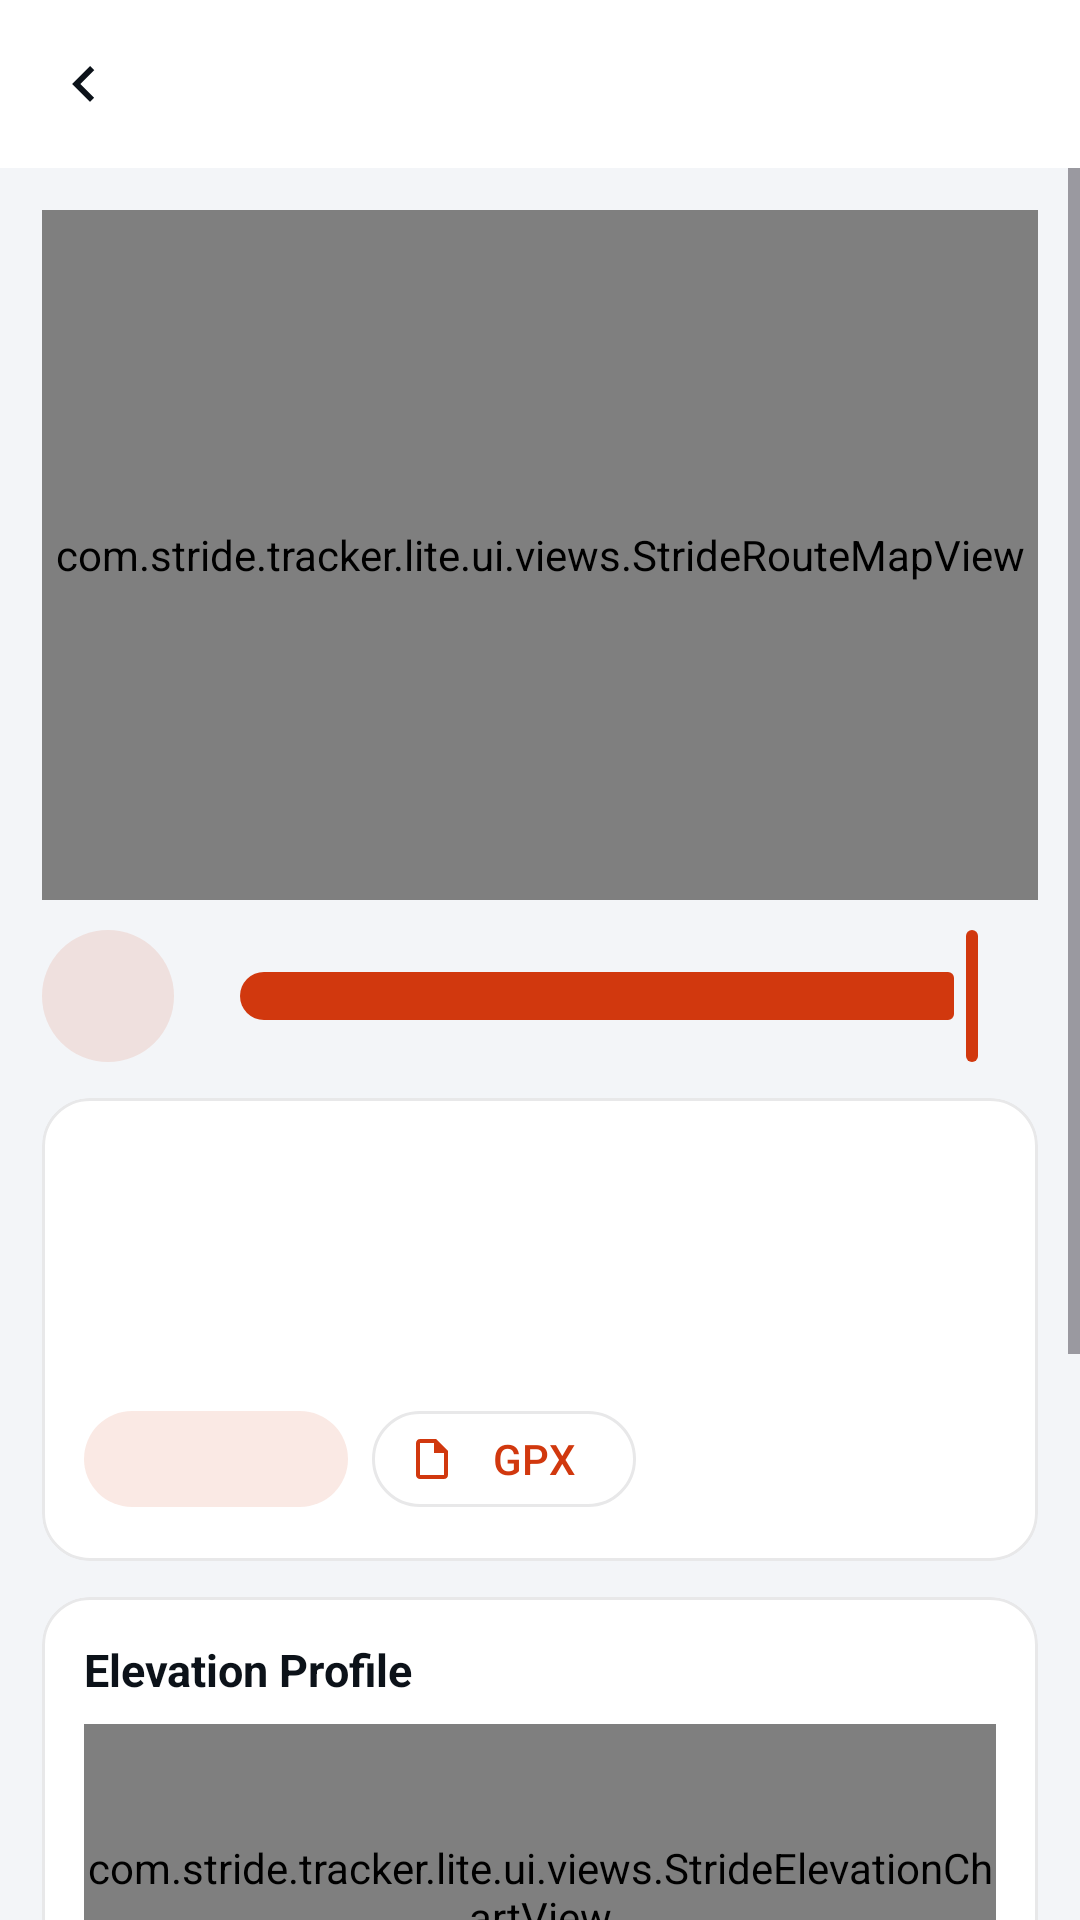

Android layout source for this screen:
<!-- AndroidManifest.xml: application theme Theme.StrideLite -->
<!-- res/layout/activity_detail.xml -->
<?xml version="1.0" encoding="utf-8"?>
<LinearLayout xmlns:android="http://schemas.android.com/apk/res/android"
    xmlns:app="http://schemas.android.com/apk/res-auto"
    android:layout_width="match_parent"
    android:layout_height="match_parent"
    android:background="@color/stride_canvas"
    android:orientation="vertical">

    <com.google.android.material.appbar.MaterialToolbar
        android:id="@+id/toolbarDetail"
        android:layout_width="match_parent"
        android:layout_height="wrap_content"
        android:minHeight="56dp"
        android:background="@color/stride_elevated"
        app:navigationIcon="@drawable/ic_back"
        app:navigationIconTint="@color/stride_text_primary"
        app:titleTextColor="@color/stride_text_primary" />

    <ScrollView
        android:layout_width="match_parent"
        android:layout_height="match_parent">

        <LinearLayout
            android:layout_width="match_parent"
            android:layout_height="wrap_content"
            android:orientation="vertical"
            android:padding="14dp">

            <com.stride.tracker.lite.ui.views.StrideRouteMapView
                android:id="@+id/mapDetail"
                android:layout_width="match_parent"
                android:layout_height="230dp" />

            <LinearLayout
                android:id="@+id/replayBar"
                android:layout_width="match_parent"
                android:layout_height="wrap_content"
                android:layout_marginTop="8dp"
                android:gravity="center_vertical"
                android:orientation="horizontal">

                <com.google.android.material.button.MaterialButton
                    android:id="@+id/btnReplayToggle"
                    style="@style/Widget.Material3.Button.TonalButton"
                    android:layout_width="44dp"
                    android:layout_height="44dp"
                    android:insetLeft="0dp"
                    android:insetTop="0dp"
                    android:insetRight="0dp"
                    android:insetBottom="0dp"
                    app:icon="@drawable/ic_play"
                    app:iconGravity="textStart"
                    app:iconPadding="0dp" />

                <com.google.android.material.slider.Slider
                    android:id="@+id/sliderReplay"
                    android:layout_width="0dp"
                    android:layout_height="wrap_content"
                    android:layout_marginStart="8dp"
                    android:layout_weight="1"
                    android:value="100"
                    android:valueFrom="0"
                    android:valueTo="100" />
            </LinearLayout>

            <com.google.android.material.card.MaterialCardView
                style="@style/StrideCardStyle"
                android:layout_width="match_parent"
                android:layout_height="wrap_content"
                android:layout_marginTop="10dp">

                <LinearLayout
                    android:layout_width="match_parent"
                    android:layout_height="wrap_content"
                    android:orientation="vertical"
                    android:padding="14dp">

                    <TextView
                        android:id="@+id/tvDetailMeta"
                        android:layout_width="match_parent"
                        android:layout_height="wrap_content"
                        android:textColor="@color/stride_text_secondary"
                        android:textSize="12sp" />

                    <TextView
                        android:id="@+id/tvDetailTitle"
                        android:layout_width="match_parent"
                        android:layout_height="wrap_content"
                        android:layout_marginTop="4dp"
                        android:textColor="@color/stride_text_primary"
                        android:textSize="20sp"
                        android:textStyle="bold" />

                    <TextView
                        android:id="@+id/tvDetailStats"
                        android:layout_width="match_parent"
                        android:layout_height="wrap_content"
                        android:layout_marginTop="8dp"
                        android:textColor="@color/stride_text_primary"
                        android:textSize="14sp" />

                    <LinearLayout
                        android:layout_width="match_parent"
                        android:layout_height="wrap_content"
                        android:layout_marginTop="12dp"
                        android:orientation="horizontal">

                        <com.google.android.material.button.MaterialButton
                            android:id="@+id/btnDetailKudos"
                            style="@style/Widget.Material3.Button.TonalButton"
                            android:layout_width="wrap_content"
                            android:layout_height="40dp"
                            android:paddingHorizontal="12dp"
                            app:icon="@drawable/ic_kudos"
                            app:iconSize="16dp" />

                        <com.google.android.material.button.MaterialButton
                            android:id="@+id/btnExportGpx"
                            style="@style/Widget.Material3.Button.OutlinedButton"
                            android:layout_width="wrap_content"
                            android:layout_height="40dp"
                            android:layout_marginStart="8dp"
                            android:paddingHorizontal="12dp"
                            android:text="GPX"
                            app:icon="@drawable/ic_gpx"
                            app:iconSize="16dp" />

                        <com.google.android.material.button.MaterialButton
                            android:id="@+id/btnMoreOwner"
                            style="@style/Widget.Material3.Button.OutlinedButton"
                            android:layout_width="wrap_content"
                            android:layout_height="40dp"
                            android:layout_marginStart="8dp"
                            android:paddingHorizontal="12dp"
                            android:text="Manage"
                            android:visibility="gone" />
                    </LinearLayout>
                </LinearLayout>
            </com.google.android.material.card.MaterialCardView>

            <com.google.android.material.card.MaterialCardView
                android:id="@+id/cardElevation"
                style="@style/StrideCardStyle"
                android:layout_width="match_parent"
                android:layout_height="wrap_content"
                android:layout_marginTop="12dp">

                <LinearLayout
                    android:layout_width="match_parent"
                    android:layout_height="wrap_content"
                    android:orientation="vertical"
                    android:padding="14dp">

                    <TextView
                        android:id="@+id/tvElevationHeader"
                        android:layout_width="match_parent"
                        android:layout_height="wrap_content"
                        android:text="Elevation Profile"
                        android:textColor="@color/stride_text_primary"
                        android:textSize="15sp"
                        android:textStyle="bold" />

                    <com.stride.tracker.lite.ui.views.StrideElevationChartView
                        android:id="@+id/elevationChart"
                        android:layout_width="match_parent"
                        android:layout_height="112dp"
                        android:layout_marginTop="8dp" />
                </LinearLayout>
            </com.google.android.material.card.MaterialCardView>

            <TextView
                android:id="@+id/tvSplitsHeader"
                android:layout_width="match_parent"
                android:layout_height="wrap_content"
                android:layout_marginTop="14dp"
                android:text="KM Splits"
                android:textColor="@color/stride_text_primary"
                android:textSize="15sp"
                android:textStyle="bold" />

            <LinearLayout
                android:id="@+id/splitsContainer"
                android:layout_width="match_parent"
                android:layout_height="wrap_content"
                android:layout_marginTop="6dp"
                android:orientation="vertical" />

            <TextView
                android:id="@+id/tvEffortsHeader"
                android:layout_width="match_parent"
                android:layout_height="wrap_content"
                android:layout_marginTop="14dp"
                android:text="Matched Segment Efforts"
                android:textColor="@color/stride_text_primary"
                android:textSize="15sp"
                android:textStyle="bold" />

            <LinearLayout
                android:id="@+id/effortsContainer"
                android:layout_width="match_parent"
                android:layout_height="wrap_content"
                android:layout_marginTop="6dp"
                android:orientation="vertical" />

            <TextView
                android:id="@+id/tvCommentsHeader"
                android:layout_width="match_parent"
                android:layout_height="wrap_content"
                android:layout_marginTop="14dp"
                android:text="Comments"
                android:textColor="@color/stride_text_primary"
                android:textSize="15sp"
                android:textStyle="bold" />

            <LinearLayout
                android:id="@+id/commentsContainer"
                android:layout_width="match_parent"
                android:layout_height="wrap_content"
                android:layout_marginTop="6dp"
                android:orientation="vertical" />

            <LinearLayout
                android:layout_width="match_parent"
                android:layout_height="wrap_content"
                android:layout_marginTop="10dp"
                android:layout_marginBottom="20dp"
                android:gravity="center_vertical"
                android:orientation="horizontal">

                <com.google.android.material.textfield.TextInputLayout
                    style="@style/Widget.Material3.TextInputLayout.OutlinedBox.Dense"
                    android:layout_width="0dp"
                    android:layout_height="wrap_content"
                    android:layout_weight="1"
                    android:hint="Add comment">

                    <com.google.android.material.textfield.TextInputEditText
                        android:id="@+id/etDetailComment"
                        android:layout_width="match_parent"
                        android:layout_height="wrap_content" />
                </com.google.android.material.textfield.TextInputLayout>

                <com.google.android.material.button.MaterialButton
                    android:id="@+id/btnDetailSendComment"
                    android:layout_width="wrap_content"
                    android:layout_height="48dp"
                    android:layout_marginStart="8dp"
                    android:text="Send" />
            </LinearLayout>
        </LinearLayout>
    </ScrollView>
</LinearLayout>
<!-- resources referenced by this layout -->
<resources>
  <color name="stride_canvas">#F3F5F8</color>
  <color name="stride_elevated">#FFFFFF</color>
  <color name="stride_text_primary">#0C1219</color>
  <color name="stride_text_secondary">#475569</color>
  <!-- drawable ic_back (drawable) -->
  <vector xmlns:android="http://schemas.android.com/apk/res/android" android:width="24dp" android:height="24dp" android:viewportWidth="24" android:viewportHeight="24">
      <path android:fillColor="#FFFFFFFF" android:pathData="M15.41,16.59L10.83,12l4.58,-4.59L14,6l-6,6 6,6 1.41,-1.41z"/>
  </vector>
  <!-- drawable ic_gpx (drawable) -->
  <vector xmlns:android="http://schemas.android.com/apk/res/android" android:width="24dp" android:height="24dp" android:viewportWidth="24" android:viewportHeight="24">
      <path android:fillColor="#FFFFFFFF" android:pathData="M14,2H6c-1.1,0 -1.99,0.9 -1.99,2L4,20c0,1.1 0.89,2 1.99,2H18c1.1,0 2,-0.9 2,-2V8l-6,-6zm4,18H6V4h7v5h5v11z"/>
  </vector>
  <style name="StrideCardStyle" parent="Widget.Material3.CardView.Outlined">
          <item name="cardBackgroundColor">@color/stride_surface</item>
          <item name="strokeColor">@color/stride_border</item>
          <item name="strokeWidth">1dp</item>
          <item name="cardCornerRadius">16dp</item>
          <item name="cardElevation">0dp</item>
      </style>
  <style name="Theme.StrideLite" parent="Theme.Material3.DayNight.NoActionBar">
          <item name="colorPrimary">@color/stride_accent</item>
          <item name="colorOnPrimary">@android:color/white</item>
          <item name="colorPrimaryContainer">@color/stride_accent_soft</item>
          <item name="colorOnPrimaryContainer">@color/stride_accent</item>
          <item name="colorSecondary">@color/stride_accent</item>
          <item name="colorOnSecondary">@android:color/white</item>
          <item name="colorSecondaryContainer">@color/stride_accent_soft</item>
          <item name="colorOnSecondaryContainer">@color/stride_accent</item>
          <item name="android:colorBackground">@color/stride_canvas</item>
          <item name="colorSurface">@color/stride_surface</item>
          <item name="colorSurfaceContainer">@color/stride_surface</item>
          <item name="colorSurfaceVariant">@color/stride_surface_alt</item>
          <item name="colorOnSurface">@color/stride_text_primary</item>
          <item name="colorOnSurfaceVariant">@color/stride_text_secondary</item>
          <item name="colorOutline">@color/stride_border</item>
          <item name="colorError">@color/stride_danger</item>
          <item name="android:statusBarColor">@color/stride_elevated</item>
          <item name="android:navigationBarColor">@color/stride_elevated</item>
      </style>
  <color name="stride_surface">#FFFFFF</color>
  <color name="stride_border">#180C1219</color>
  <color name="stride_accent">#D1380E</color>
  <color name="stride_accent_soft">#1CD1380E</color>
  <color name="stride_surface_alt">#EAEFF5</color>
  <color name="stride_danger">#DC2626</color>
</resources>
